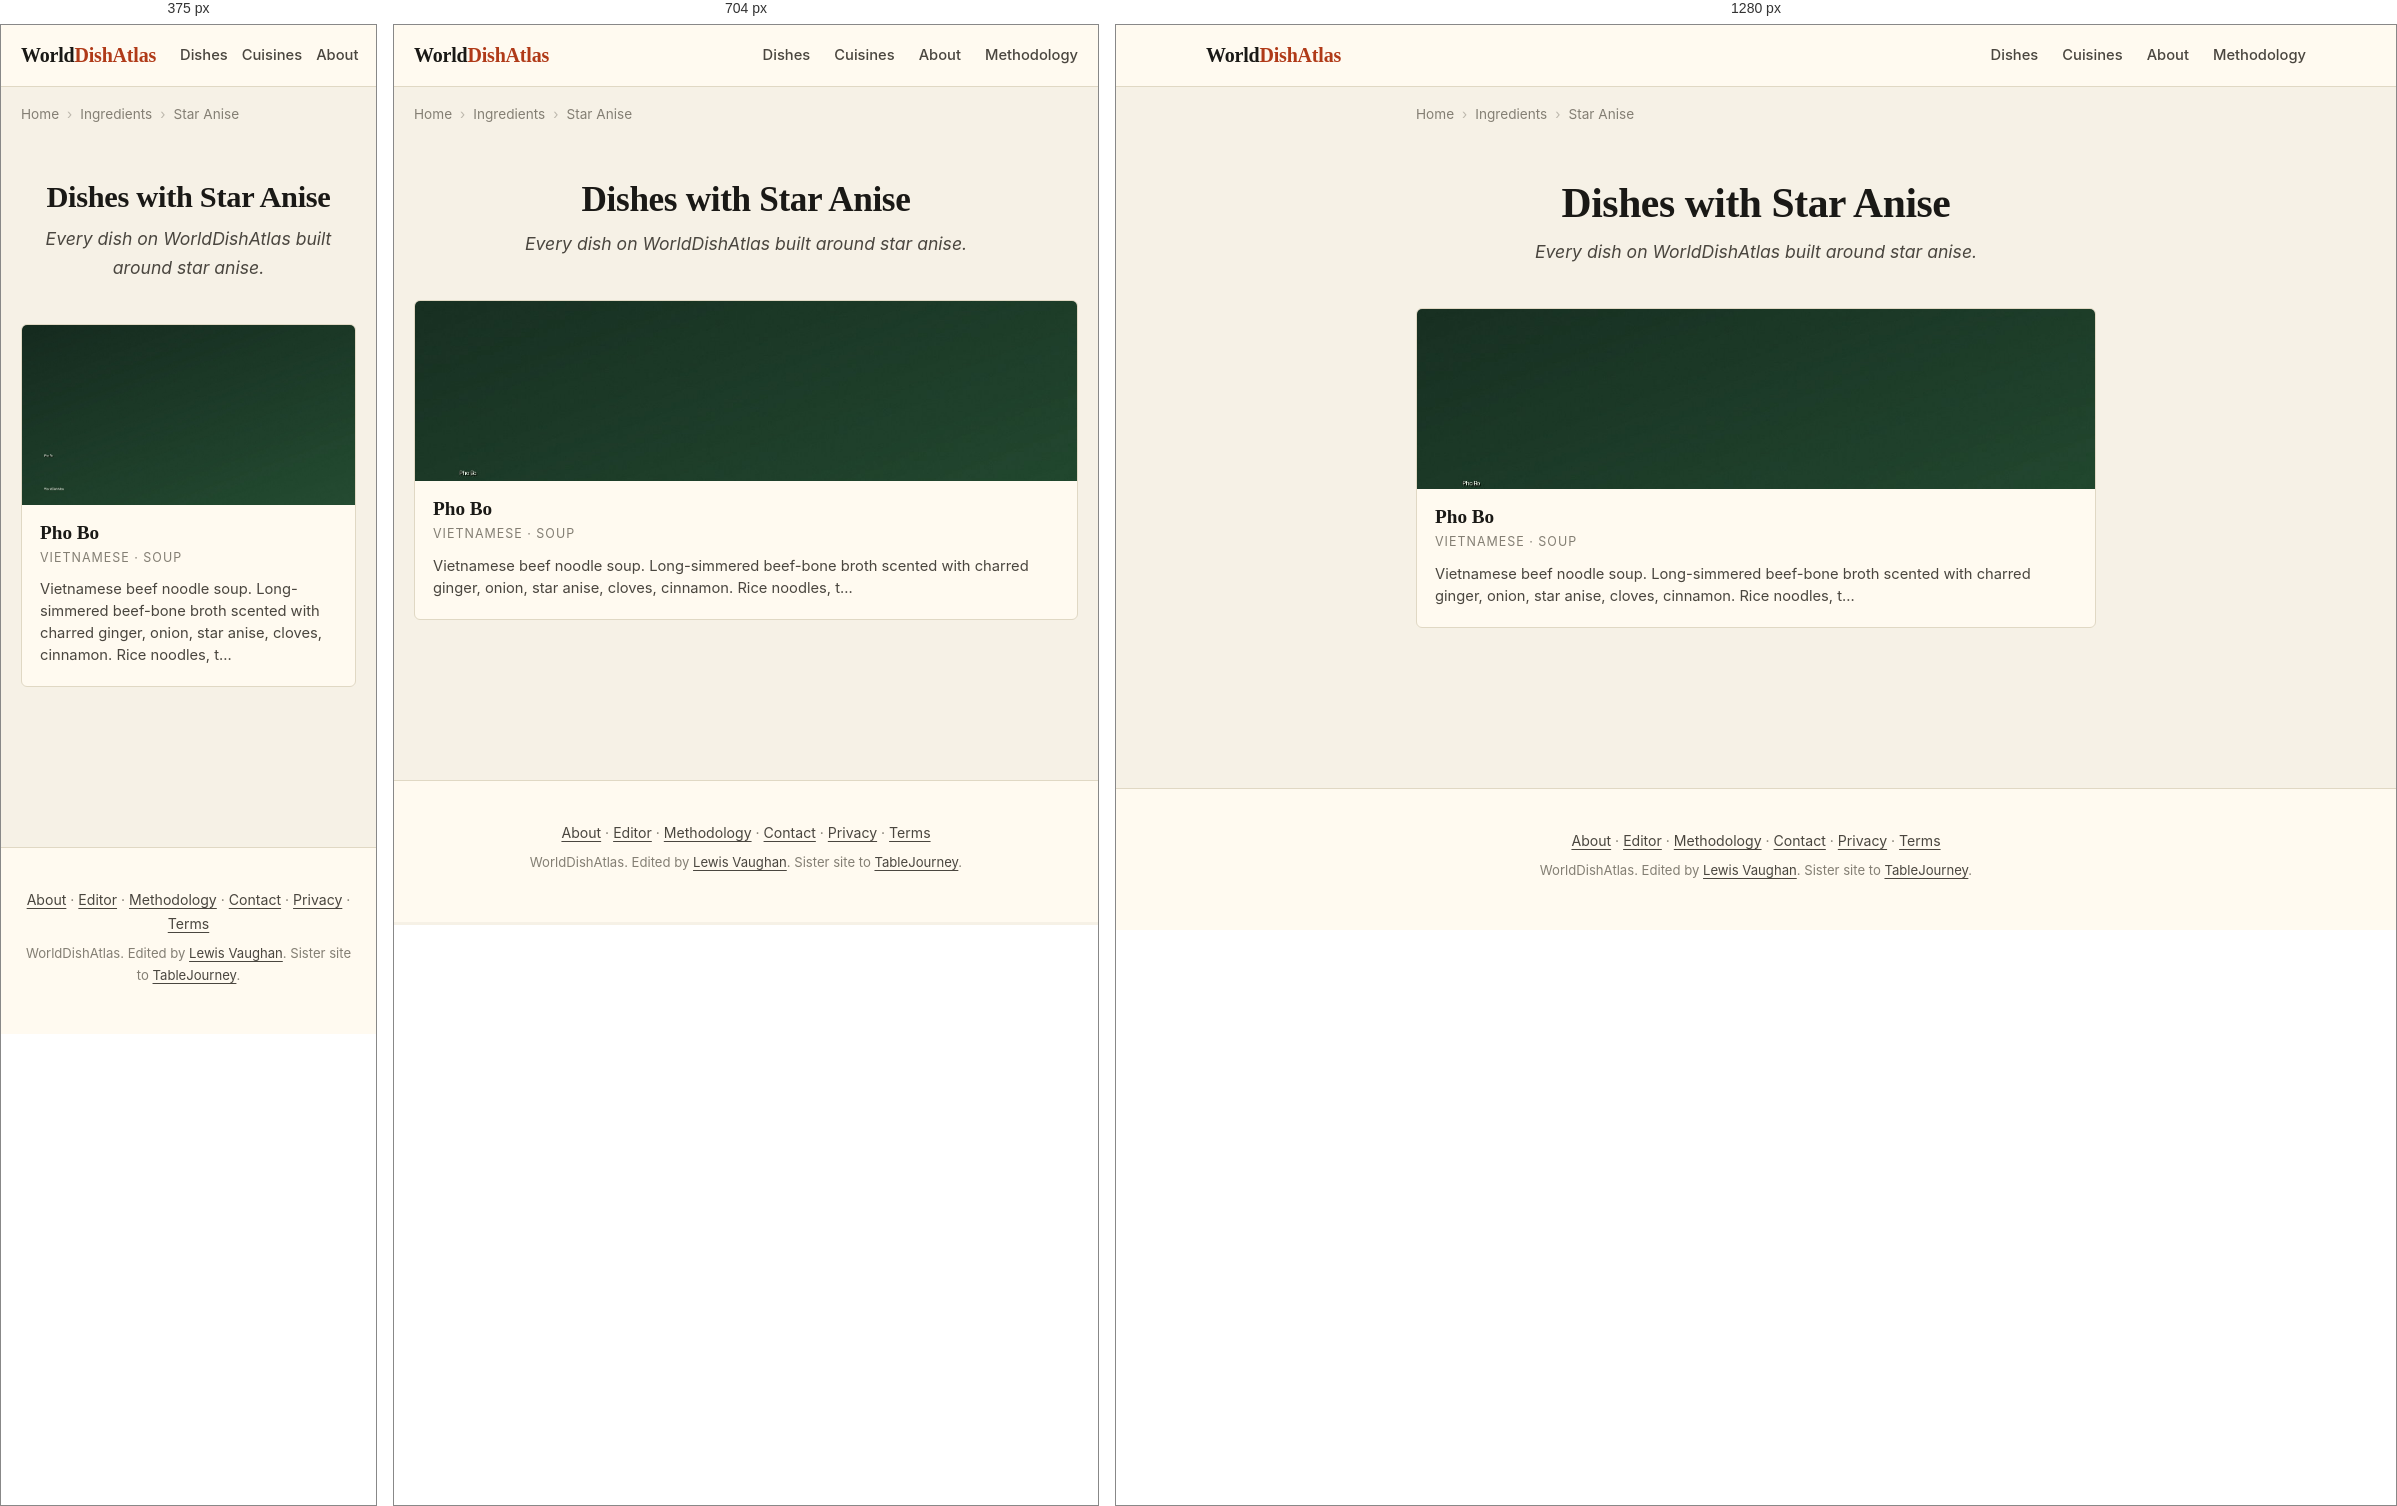
Rendered at 375 px, 704 px and 1280 px, left to right.

<!-- file: index.html -->
<!DOCTYPE html>
<html lang="en">
<head>
    
    
    
    
    <meta charset="UTF-8">
    
    
    <meta name="viewport" content="width=device-width, initial-scale=1.0, viewport-fit=cover">
    <meta name="color-scheme" content="light dark">
    <meta name="format-detection" content="telephone=no">
    <meta name="apple-mobile-web-app-capable" content="yes">
    <meta name="apple-mobile-web-app-status-bar-style" content="default">
    <meta name="apple-mobile-web-app-title" content="WorldDishAtlas">
    <meta name="application-name" content="WorldDishAtlas">
    <meta name="theme-color" content="#f6f1e6" media="(prefers-color-scheme: light)">
    <meta name="theme-color" content="#15130e" media="(prefers-color-scheme: dark)">
    <title>Dishes with Star Anise | WorldDishAtlas</title>
    <meta name="description" content="Every dish on WorldDishAtlas built around star anise. Canonical recipes, cuisines that use it, and where to eat each dish at its source.">
    <meta name="robots" content="index, follow, max-image-preview:large, max-snippet:-1, max-video-preview:-1">
    <meta name="author" content="Lewis Vaughan">
    <link rel="canonical" href="https://worlddishatlas.com/ingredient/star-anise/">
    <link rel="alternate" hreflang="en" href="https://worlddishatlas.com/ingredient/star-anise/">
    <link rel="alternate" hreflang="x-default" href="https://worlddishatlas.com/ingredient/star-anise/">

    <meta property="og:title" content="Dishes with Star Anise | WorldDishAtlas">
    <meta property="og:description" content="Every dish on WorldDishAtlas built around star anise. Canonical recipes, cuisines that use it, and where to eat each dish at its source.">
    <meta property="og:url" content="https://worlddishatlas.com/ingredient/star-anise/">
    <meta property="og:type" content="website">
    <meta property="og:image" content="https://worlddishatlas.com/img/og-default.jpg">
    <meta property="og:image:width" content="1200">
    <meta property="og:image:height" content="630">
    <meta property="og:image:alt" content="Dishes with Star Anise | WorldDishAtlas">
    <meta property="og:site_name" content="WorldDishAtlas">
    <meta property="og:locale" content="en_US">

    <meta name="twitter:card" content="summary_large_image">
    <meta name="twitter:title" content="Dishes with Star Anise | WorldDishAtlas">
    <meta name="twitter:description" content="Every dish on WorldDishAtlas built around star anise. Canonical recipes, cuisines that use it, and where to eat each dish at its source.">
    <meta name="twitter:image" content="https://worlddishatlas.com/img/og-default.jpg">

    <link rel="dns-prefetch" href="https://fonts.googleapis.com">
    <link rel="dns-prefetch" href="https://fonts.gstatic.com">
    <link rel="preconnect" href="https://fonts.googleapis.com">
    <link rel="preconnect" href="https://fonts.gstatic.com" crossorigin>
    <link rel="preload" as="style" href="https://fonts.googleapis.com/css2?family=Fraunces:wght@500;600;700&family=Inter:wght@400;500;600;700&display=swap">
    <link rel="stylesheet" href="https://fonts.googleapis.com/css2?family=Fraunces:wght@500;600;700&family=Inter:wght@400;500;600;700&display=swap" media="print" onload="this.media='all'">
    <noscript><link rel="stylesheet" href="https://fonts.googleapis.com/css2?family=Fraunces:wght@500;600;700&family=Inter:wght@400;500;600;700&display=swap"></noscript>

    <link rel="icon" type="image/svg+xml" href="/favicon.svg">
    <link rel="icon" type="image/png" sizes="32x32" href="/favicon-32x32.png">
    <link rel="apple-touch-icon" sizes="180x180" href="/apple-touch-icon.png">
    <link rel="manifest" href="/site.webmanifest">
    <link rel="alternate" type="application/atom+xml" title="WorldDishAtlas" href="/atom.xml">

    <script type="application/ld+json">
    {
      "@context": "https://schema.org",
      "@graph": [
        {
          "@type": "Organization",
          "@id": "https://worlddishatlas.com/#org",
          "name": "WorldDishAtlas",
          "url": "https://worlddishatlas.com",
          "logo": "https://worlddishatlas.com/img/logo.png",
          "sameAs": ["https://tablejourney.com"]
        },
        {
          "@type": "WebSite",
          "@id": "https://worlddishatlas.com/#site",
          "name": "WorldDishAtlas",
          "url": "https://worlddishatlas.com",
          "inLanguage": "en",
          "publisher": {"@id": "https://worlddishatlas.com/#org"},
          "potentialAction": {
            "@type": "SearchAction",
            "target": {"@type": "EntryPoint", "urlTemplate": "https://worlddishatlas.com/search/?q={search_term_string}"},
            "query-input": "required name=search_term_string"
          }
        }
      ]
    }
    </script>

    
<script type="application/ld+json">
{
  "@context": "https://schema.org",
  "@graph": [
    {
      "@type": "CollectionPage",
      "@id": "https://worlddishatlas.com/ingredient/star-anise/#webpage",
      "url": "https://worlddishatlas.com/ingredient/star-anise/",
      "name": "Dishes with Star Anise | WorldDishAtlas",
      "description": "Every dish on WorldDishAtlas built around star anise. Canonical recipes, cuisines that use it, and where to eat each dish at its source.",
      "inLanguage": "en",
      "isPartOf": {"@id": "https://worlddishatlas.com/#site"},
      "publisher": {"@id": "https://worlddishatlas.com/#org"}
    },
    {
      "@type": "ItemList",
      "@id": "https://worlddishatlas.com/ingredient/star-anise/#itemlist",
      "numberOfItems": 1,
      "itemListElement": [
        
        {
          "@type": "ListItem",
          "position": 1,
          "url": "https://worlddishatlas.com/dish/pho-bo/",
          "name": "Pho Bo"
        }
        
      ]
    },
    {
      "@type": "BreadcrumbList",
      "@id": "https://worlddishatlas.com/ingredient/star-anise/#breadcrumb",
      "itemListElement": [
        
        {"@type": "ListItem", "position": 1, "name": "Home", "item": "https://worlddishatlas.com/" },
        
        {"@type": "ListItem", "position": 2, "name": "Ingredients", "item": "https://worlddishatlas.com/ingredient/" },
        
        {"@type": "ListItem", "position": 3, "name": "Star Anise" }
        
      ]
    }
  ]
}
</script>


    <link rel="stylesheet" href="/css/base.css">
</head>
<body>
    <header class="wda-nav">
        <div class="wda-nav-inner">
            <a class="wda-brand" href="/">World<span class="wda-brand-mark">DishAtlas</span></a>
            <nav class="wda-nav-links" aria-label="Primary">
                <a href="/dish/">Dishes</a>
                <a href="/cuisine/">Cuisines</a>
                <a href="/about/">About</a>
                <a href="/methodology/">Methodology</a>
            </nav>
        </div>
    </header>

    
    
    <nav class="wda-breadcrumbs" aria-label="Breadcrumb">
        <ol>
            
            <li><a href="https://worlddishatlas.com/">Home</a></li>
            
            <li><a href="https://worlddishatlas.com/ingredient/">Ingredients</a></li>
            
            <li><span aria-current="page">Star Anise</span></li>
            
        </ol>
    </nav>
    
    

    <main class="wda-main">
        
<header class="wda-page-header">
    <h1>Dishes with Star Anise</h1>
    <p class="wda-page-subtitle">Every dish on WorldDishAtlas built around star anise.</p>
</header>


<div class="wda-dish-grid">
    
    <a href="/dish/pho-bo/" class="wda-dish-card">
        <img src="/img/dish-pho-bo.jpg" alt="Vietnamese pho bo with rare beef, brisket, rice noodles, scallions, cilantro, herb plate on the side" width="400" height="225" loading="lazy">
        <div class="wda-dish-card-body">
            <h3>Pho Bo</h3>
            <p class="wda-dish-card-cuisine">Vietnamese · Soup</p>
            <p class="wda-dish-card-desc">Vietnamese beef noodle soup. Long-simmered beef-bone broth scented with charred ginger, onion, star anise, cloves, cinnamon. Rice noodles, t…</p>
        </div>
    </a>
    
</div>


    </main>

    <footer class="wda-footer">
        <div class="wda-footer-inner">
            <p>
                <a href="/about/">About</a> &middot;
                <a href="/about/lewis/">Editor</a> &middot;
                <a href="/methodology/">Methodology</a> &middot;
                <a href="/contact/">Contact</a> &middot;
                <a href="/privacy/">Privacy</a> &middot;
                <a href="/terms/">Terms</a>
            </p>
            <p class="wda-footer-credit">
                WorldDishAtlas. Edited by <a href="/about/lewis/">Lewis Vaughan</a>.
                Sister site to <a href="https://tablejourney.com" rel="noopener">TableJourney</a>.
            </p>
        </div>
    </footer>
</body>
</html>

/* @media block from base.css */
@media (max-width: 640px) { .wda-nav-links { gap: 14px; font-size: .85rem; } .wda-nav-links a:nth-child(n+4) { display: none; } }

/* @media block from base.css */
@media (min-width: 768px) { .wda-dish-hero { margin: 2rem 0; } .wda-dish-hero img { border-radius: 8px; } }

/* @media block from base.css */
@media (min-width: 768px) { .wda-author-photo { float: right; margin: 0 0 1rem 1.8rem; max-width: 200px; } }